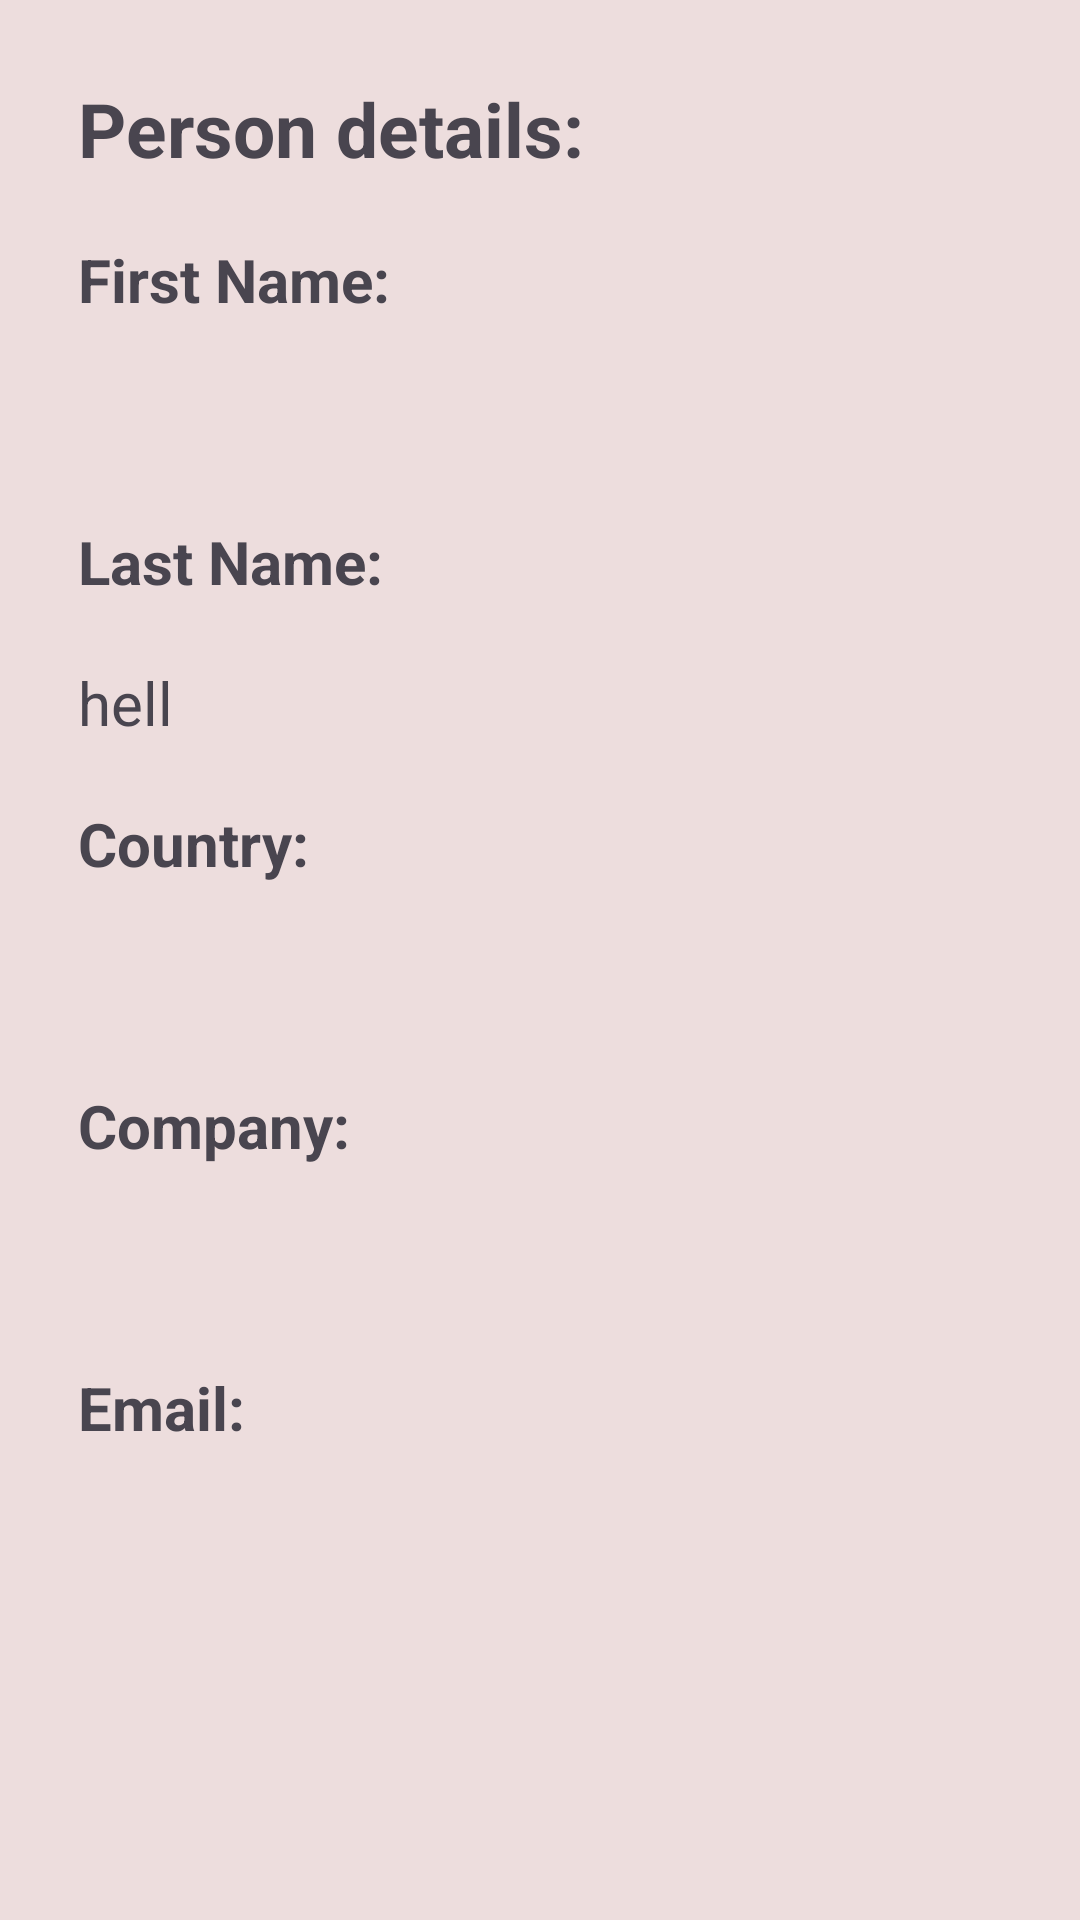

Produce the Android XML layout that renders to this screen, including the resource entries it uses.
<!-- AndroidManifest.xml: application theme Theme.PersonApp -->
<!-- res/layout/person_details_fragment.xml -->
<?xml version="1.0" encoding="utf-8"?>
<LinearLayout
    xmlns:android="http://schemas.android.com/apk/res/android"
    xmlns:app="http://schemas.android.com/apk/res-auto"
    android:layout_width="match_parent"
    android:layout_height="wrap_content"
    android:orientation="vertical"
    android:layout_marginTop="50dp"
    android:layout_marginLeft="20dp"
    android:layout_marginRight="20dp"
    android:background="#EDDDDD"
    android:padding="16dp">

    <TextView
        android:layout_width="match_parent"
        android:layout_height="wrap_content"
        android:text="@string/person_details"
        android:textStyle="bold"
        android:textSize="25sp"
        android:padding="10dp"/>
    <TextView
        android:id="@+id/firstName"
        android:layout_width="match_parent"
        android:layout_height="wrap_content"
        android:text="@string/first_name"
        android:textSize="20sp"
        android:textStyle="bold"
        android:padding="10dp"/>

    <TextView
        android:id="@+id/firstNameValue"
        android:layout_width="match_parent"
        android:layout_height="wrap_content"
        android:textSize="20sp"
        android:padding="10dp"/>


    <TextView
        android:id="@+id/lastName"
        android:layout_width="wrap_content"
        android:layout_height="wrap_content"
        android:text="@string/last_name"
        android:textSize="20sp"
        android:textStyle="bold"
        android:padding="10dp"/>

    <TextView
        android:id="@+id/lastNameValue"
        android:layout_width="wrap_content"
        android:layout_height="wrap_content"
        android:textSize="20sp"
        android:padding="10dp"
        android:text="hell"/>

    <TextView
        android:id="@+id/country"
        android:layout_width="match_parent"
        android:layout_height="wrap_content"
        android:text="@string/country"
        android:textSize="20sp"
        android:textStyle="bold"
        android:padding="10dp"/>

    <TextView
        android:id="@+id/countryValue"
        android:layout_width="match_parent"
        android:layout_height="wrap_content"
        android:textSize="20sp"
        android:padding="10dp"/>

    <TextView
        android:id="@+id/company"
        android:layout_width="match_parent"
        android:layout_height="wrap_content"
        android:text="@string/company"
        android:textSize="20sp"
        android:textStyle="bold"
        android:padding="10dp"/>

    <TextView
        android:id="@+id/companyValue"
        android:layout_width="match_parent"
        android:layout_height="wrap_content"
        android:textSize="20sp"
        android:padding="10dp"/>

    <TextView
        android:id="@+id/email"
        android:layout_width="match_parent"
        android:layout_height="wrap_content"
        app:layout_constraintEnd_toEndOf="parent"
        app:layout_constraintStart_toStartOf="parent"
        app:layout_constraintTop_toTopOf="parent"
        android:text="@string/email"
        android:textSize="20sp"
        android:textStyle="bold"
        android:padding="10dp"/>
    <TextView
        android:id="@+id/emailValue"
        android:layout_width="match_parent"
        android:layout_height="wrap_content"
        app:layout_constraintEnd_toEndOf="parent"
        app:layout_constraintStart_toStartOf="parent"
        app:layout_constraintTop_toTopOf="parent"
        android:textSize="20sp"
        android:padding="10dp"/>
</LinearLayout>
<!-- resources referenced by this layout -->
<resources>
  <string name="company">Company:</string>
  <string name="country">Country:</string>
  <string name="email">Email:</string>
  <string name="first_name">First Name:</string>
  <string name="last_name">Last Name:</string>
  <string name="person_details">Person details:</string>
  <style name="Theme.PersonApp" parent="Theme.Material3.Light.NoActionBar">
          
          <item name="colorPrimary">@color/purple_500</item>
          <item name="colorPrimaryVariant">@color/purple_700</item>
          <item name="colorOnPrimary">@color/white</item>
          
          <item name="colorSecondary">@color/teal_200</item>
          <item name="colorSecondaryVariant">@color/teal_700</item>
          <item name="colorOnSecondary">@color/black</item>
          
          <item name="android:statusBarColor">?attr/colorPrimaryVariant</item>
          
      </style>
  <!-- not gathered from this repository: default colours our renderer supplied (Android Studio template values) -->
  <color name="purple_500">#FF6200EE</color>
  <color name="purple_700">#FF3700B3</color>
  <color name="teal_200">#FF03DAC5</color>
  <color name="teal_700">#FF018786</color>
  <color name="black">#FF000000</color>
  <color name="white">#FFFFFFFF</color>
</resources>
